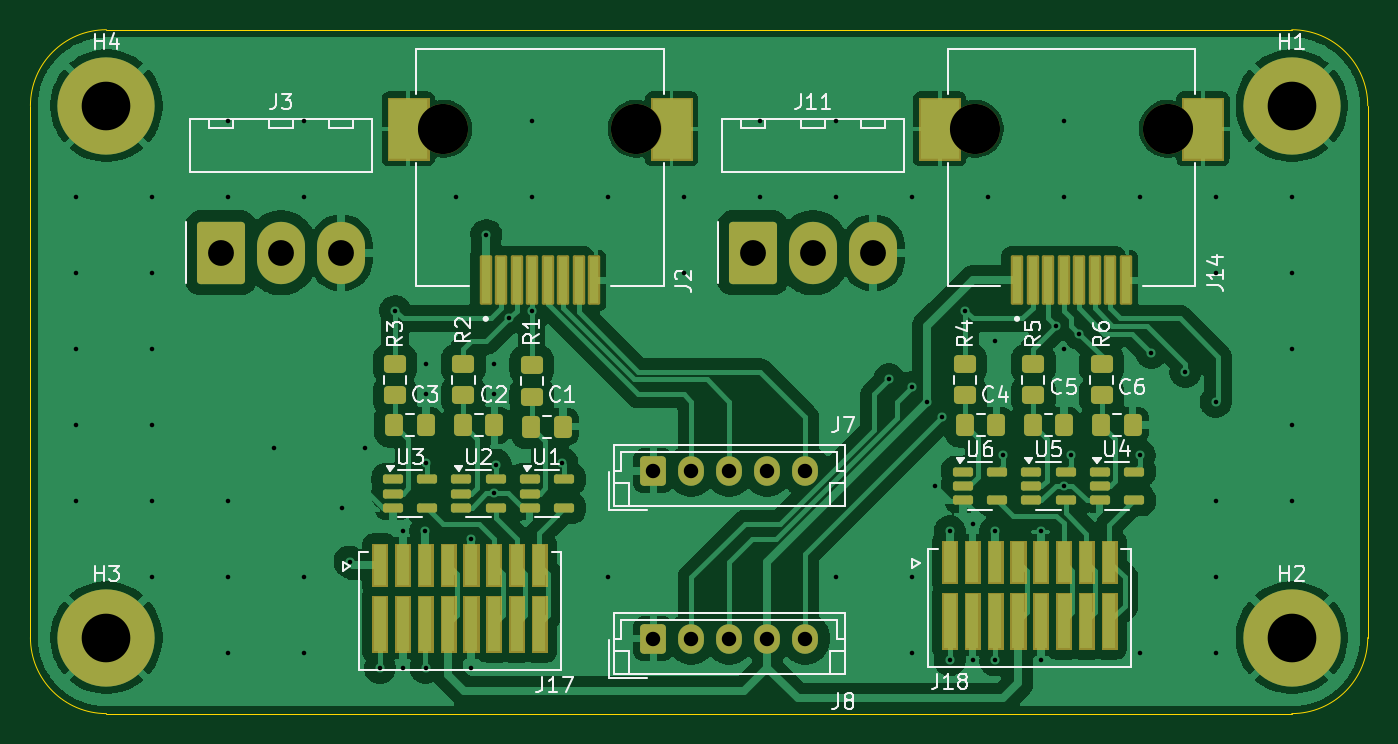
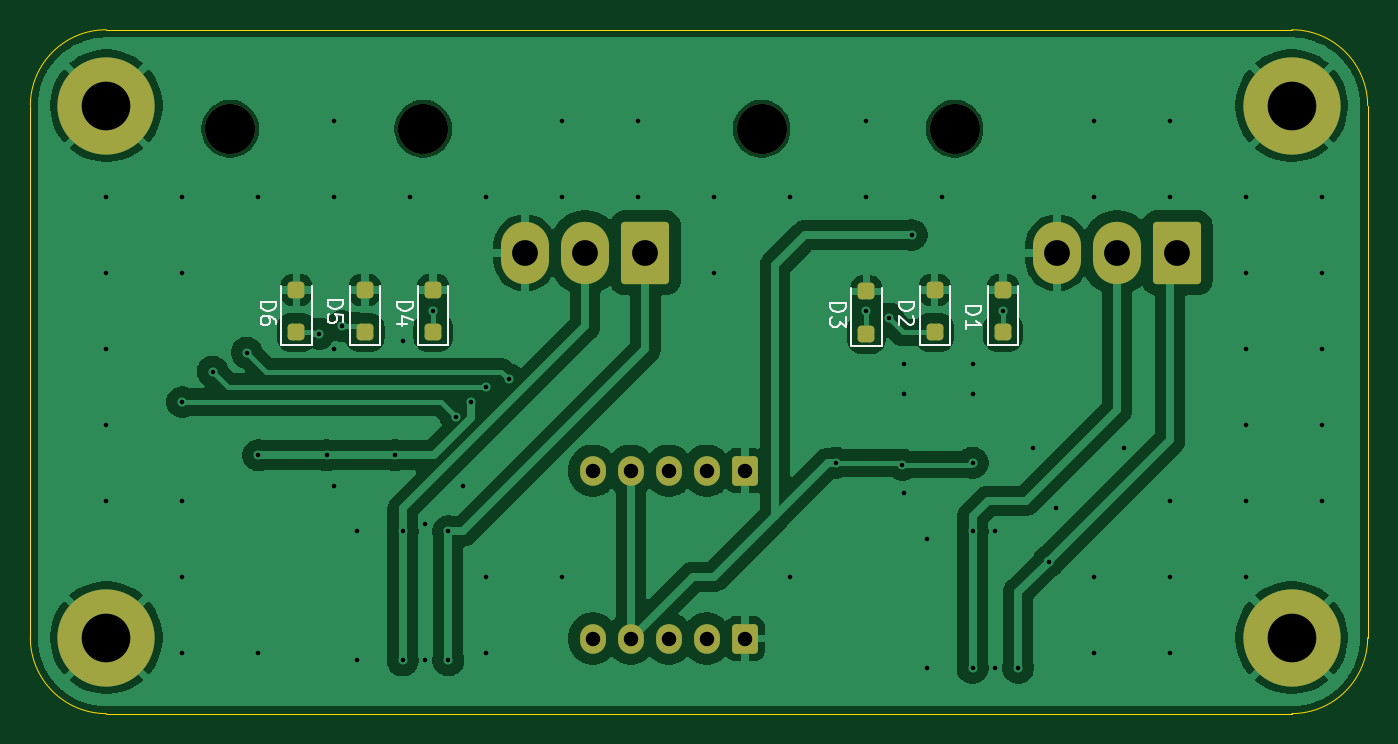
Circuit board: 11 layer files. Board 88.0 x 45.0 mm.
- bottom_copper: Motor_reroute-B_Cu.gbr (95397 bytes)
- bottom_mask: Motor_reroute-B_Mask.gbr (2770 bytes)
- paste: Motor_reroute-B_Paste.gbr (1503 bytes)
- bottom_silk: Motor_reroute-B_Silkscreen.gbr (8212 bytes)
- outline: Motor_reroute-Edge_Cuts.gbr (980 bytes)
- top_copper: Motor_reroute-F_Cu.gbr (133039 bytes)
- top_mask: Motor_reroute-F_Mask.gbr (25923 bytes)
- paste: Motor_reroute-F_Paste.gbr (17402 bytes)
- top_silk: Motor_reroute-F_Silkscreen.gbr (38566 bytes)
- drill: Motor_reroute-NPTH.drl (394 bytes)
- drill: Motor_reroute-PTH.drl (2364 bytes)

=== bottom_copper: Motor_reroute-B_Cu.gbr (95397 bytes, source omitted) ===
=== bottom_mask: Motor_reroute-B_Mask.gbr (2770 bytes, source withheld) ===
=== paste: Motor_reroute-B_Paste.gbr (1503 bytes, source withheld) ===
=== bottom_silk: Motor_reroute-B_Silkscreen.gbr (8212 bytes, source omitted) ===
=== outline: Motor_reroute-Edge_Cuts.gbr ===
%TF.GenerationSoftware,KiCad,Pcbnew,9.0.0*%
%TF.CreationDate,2025-03-17T17:37:44-07:00*%
%TF.ProjectId,Motor_reroute,4d6f746f-725f-4726-9572-6f7574652e6b,rev?*%
%TF.SameCoordinates,Original*%
%TF.FileFunction,Profile,NP*%
%FSLAX46Y46*%
G04 Gerber Fmt 4.6, Leading zero omitted, Abs format (unit mm)*
G04 Created by KiCad (PCBNEW 9.0.0) date 2025-03-17 17:37:44*
%MOMM*%
%LPD*%
G01*
G04 APERTURE LIST*
%TA.AperFunction,Profile*%
%ADD10C,0.050000*%
%TD*%
G04 APERTURE END LIST*
D10*
X32000000Y-74000000D02*
X32000000Y-39000000D01*
X32000000Y-39000000D02*
G75*
G02*
X37000000Y-34000000I5000000J0D01*
G01*
X37000000Y-79000000D02*
X115000000Y-79000000D01*
X120000000Y-39000000D02*
X120000000Y-74000000D01*
X37000000Y-79000000D02*
G75*
G02*
X32000000Y-74000000I0J5000000D01*
G01*
X115000000Y-34000000D02*
G75*
G02*
X120000000Y-39000000I0J-5000000D01*
G01*
X120000000Y-74000000D02*
G75*
G02*
X115000000Y-79000000I-5000000J0D01*
G01*
X37000000Y-34000000D02*
X115000000Y-34000000D01*
M02*

=== top_copper: Motor_reroute-F_Cu.gbr (133039 bytes, source omitted) ===
=== top_mask: Motor_reroute-F_Mask.gbr (25923 bytes, source omitted) ===
=== paste: Motor_reroute-F_Paste.gbr (17402 bytes, source omitted) ===
=== top_silk: Motor_reroute-F_Silkscreen.gbr (38566 bytes, source omitted) ===
=== drill: Motor_reroute-NPTH.drl ===
M48
; DRILL file {KiCad 9.0.0} date 2025-03-17T17:37:46-0700
; FORMAT={-:-/ absolute / inch / decimal}
; #@! TF.CreationDate,2025-03-17T17:37:46-07:00
; #@! TF.GenerationSoftware,Kicad,Pcbnew,9.0.0
; #@! TF.FileFunction,NonPlated,1,2,NPTH
FMAT,2
INCH
; #@! TA.AperFunction,NonPlated,NPTH,ComponentDrill
T1C0.1299
%
G90
G05
T1
X2.3299Y-1.5953
X2.8299Y-1.5953
X3.7063Y-1.5953
X4.2063Y-1.5953
M30

=== drill: Motor_reroute-PTH.drl ===
M48
; DRILL file {KiCad 9.0.0} date 2025-03-17T17:37:46-0700
; FORMAT={-:-/ absolute / inch / decimal}
; #@! TF.CreationDate,2025-03-17T17:37:46-07:00
; #@! TF.GenerationSoftware,Kicad,Pcbnew,9.0.0
; #@! TF.FileFunction,Plated,1,2,PTH
FMAT,2
INCH
; #@! TA.AperFunction,Plated,PTH,ViaDrill
T1C0.0118
; #@! TA.AperFunction,Plated,PTH,ComponentDrill
T2C0.0374
; #@! TA.AperFunction,Plated,PTH,ComponentDrill
T3C0.0669
; #@! TA.AperFunction,Plated,PTH,ComponentDrill
T4C0.1260
%
G90
G05
T1
X1.378Y-1.7717
X1.378Y-1.9685
X1.378Y-2.1654
X1.378Y-2.3622
X1.378Y-2.5591
X1.5748Y-1.7717
X1.5748Y-1.9685
X1.5748Y-2.1654
X1.5748Y-2.3622
X1.5748Y-2.5591
X1.5748Y-2.7559
X1.7717Y-1.5748
X1.7717Y-1.7717
X1.7717Y-2.5591
X1.7717Y-2.7559
X1.7717Y-2.9528
X1.8898Y-2.4213
X1.9685Y-1.5748
X1.9685Y-1.7717
X1.9685Y-2.7559
X1.9685Y-2.9528
X2.0669Y-2.5787
X2.0866Y-2.7165
X2.126Y-2.4213
X2.1654Y-2.9921
X2.2047Y-2.0669
X2.2244Y-2.6378
X2.2244Y-2.9921
X2.2831Y-2.6382
X2.2835Y-2.2047
X2.2835Y-2.2835
X2.2835Y-2.4606
X2.2835Y-2.9921
X2.3622Y-1.7717
X2.4016Y-2.6575
X2.4016Y-2.9921
X2.4409Y-1.8701
X2.4606Y-2.2047
X2.4606Y-2.2835
X2.4606Y-2.5394
X2.4656Y-2.4656
X2.5Y-2.0866
X2.5591Y-1.5748
X2.5591Y-1.7717
X2.5591Y-2.0669
X2.6378Y-2.4606
X2.7559Y-1.7717
X2.7559Y-2.7559
X2.9528Y-1.7717
X2.9528Y-1.9685
X3.1496Y-1.5748
X3.1496Y-1.7717
X3.3465Y-1.5748
X3.3465Y-1.7717
X3.3465Y-2.7559
X3.4843Y-2.2441
X3.5433Y-1.7717
X3.5433Y-2.2638
X3.5433Y-2.7559
X3.5433Y-2.9528
X3.5827Y-2.3031
X3.6024Y-2.5197
X3.622Y-2.3425
X3.6413Y-2.972
X3.6417Y-2.6378
X3.6811Y-2.0669
X3.7008Y-2.6181
X3.7008Y-2.9724
X3.7402Y-1.7717
X3.7598Y-2.1457
X3.7598Y-2.6378
X3.7598Y-2.9724
X3.7795Y-2.4409
X3.878Y-2.6378
X3.878Y-2.9724
X3.9173Y-2.1063
X3.937Y-1.5748
X3.937Y-1.7717
X3.937Y-2.1654
X3.937Y-2.5197
X3.9567Y-2.4409
X3.9764Y-2.126
X4.1339Y-1.7717
X4.1339Y-2.4409
X4.1339Y-2.9528
X4.1634Y-2.1752
X4.252Y-2.2244
X4.3307Y-1.7717
X4.3307Y-1.9685
X4.3307Y-2.3031
X4.3307Y-2.5591
X4.3307Y-2.7559
X4.3307Y-2.9528
X4.5276Y-1.7717
X4.5276Y-1.9685
X4.5276Y-2.1654
X4.5276Y-2.3622
X4.5276Y-2.5591
T2
X2.8736Y-2.4811
X2.8736Y-2.9161
X2.972Y-2.4811
X2.972Y-2.9161
X3.0705Y-2.4811
X3.0705Y-2.9161
X3.1689Y-2.4811
X3.1689Y-2.9161
X3.2673Y-2.4811
X3.2673Y-2.9161
T3
X1.7531Y-1.9163
X1.9091Y-1.9163
X2.065Y-1.9163
X3.1311Y-1.9163
X3.287Y-1.9163
X3.4429Y-1.9163
T4
X1.4567Y-1.5354
X1.4567Y-2.9134
X4.5276Y-1.5354
X4.5276Y-2.9134
M30
